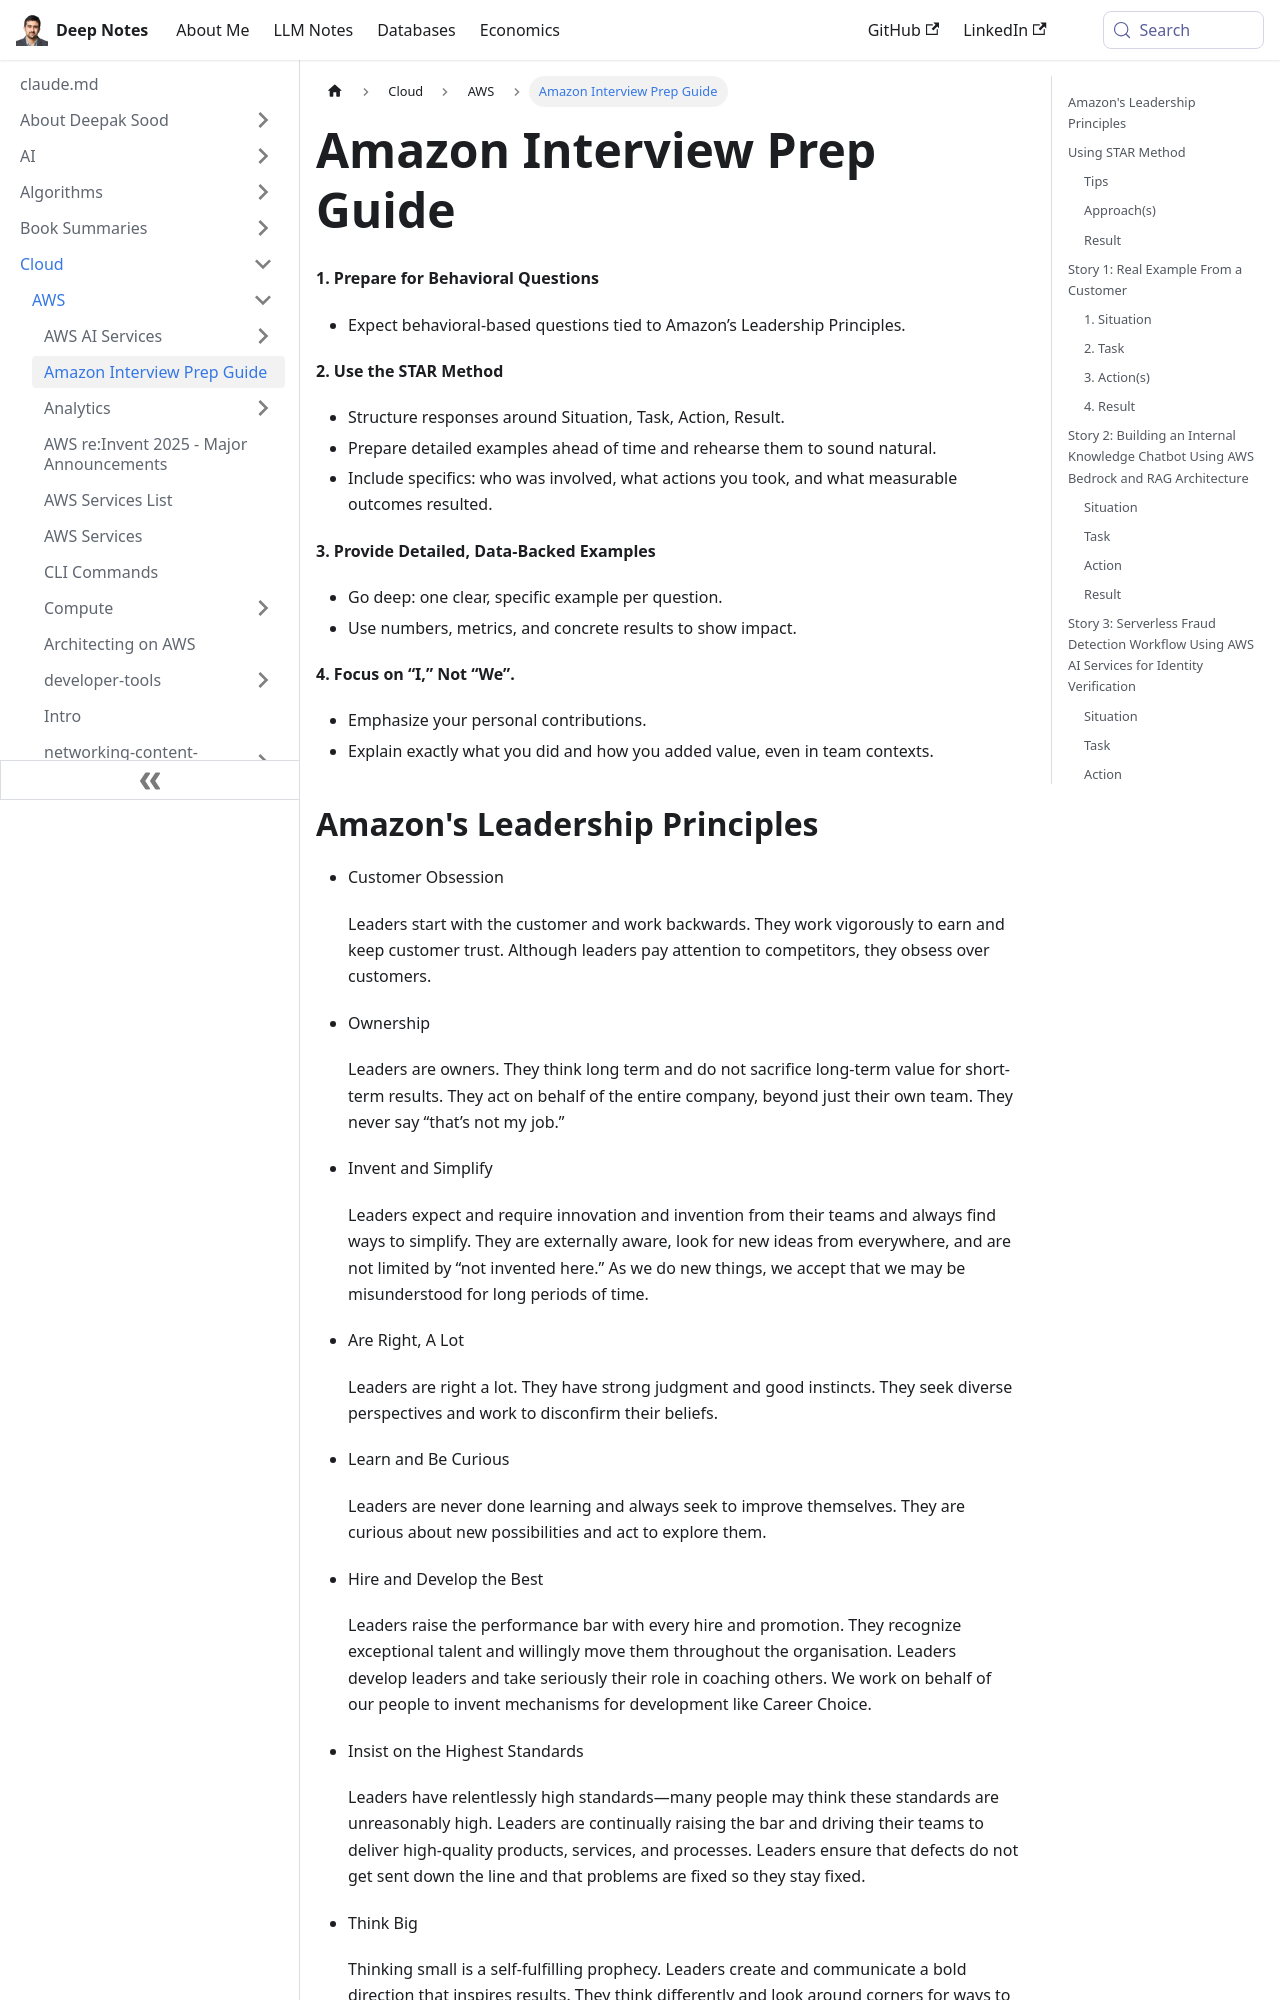

repository: deepaksood619/deepaksood619.github.io · page: cloud/aws/amazon-interview-prep-guide/index.html · generator: docusaurus

---
slug: /cloud/aws/amazon-interview-prep-guide
title: Amazon Interview Prep Guide
description: Master Amazon interview prep with our guide on behavioral questions, the STAR method, and showcasing your personal contributions using data-backed examples.
created: 2025-10-16
updated: 2025-10-18
---
**1. Prepare for Behavioral Questions**

- Expect behavioral-based questions tied to Amazon’s Leadership Principles.

**2. Use the STAR Method**

- Structure responses around Situation, Task, Action, Result.
- Prepare detailed examples ahead of time and rehearse them to sound natural.
- Include specifics: who was involved, what actions you took, and what measurable outcomes resulted.

**3. Provide Detailed, Data-Backed Examples**

- Go deep: one clear, specific example per question.
- Use numbers, metrics, and concrete results to show impact.

**4. Focus on “I,” Not “We”.**

- Emphasize your personal contributions.
- Explain exactly what you did and how you added value, even in team contexts.
